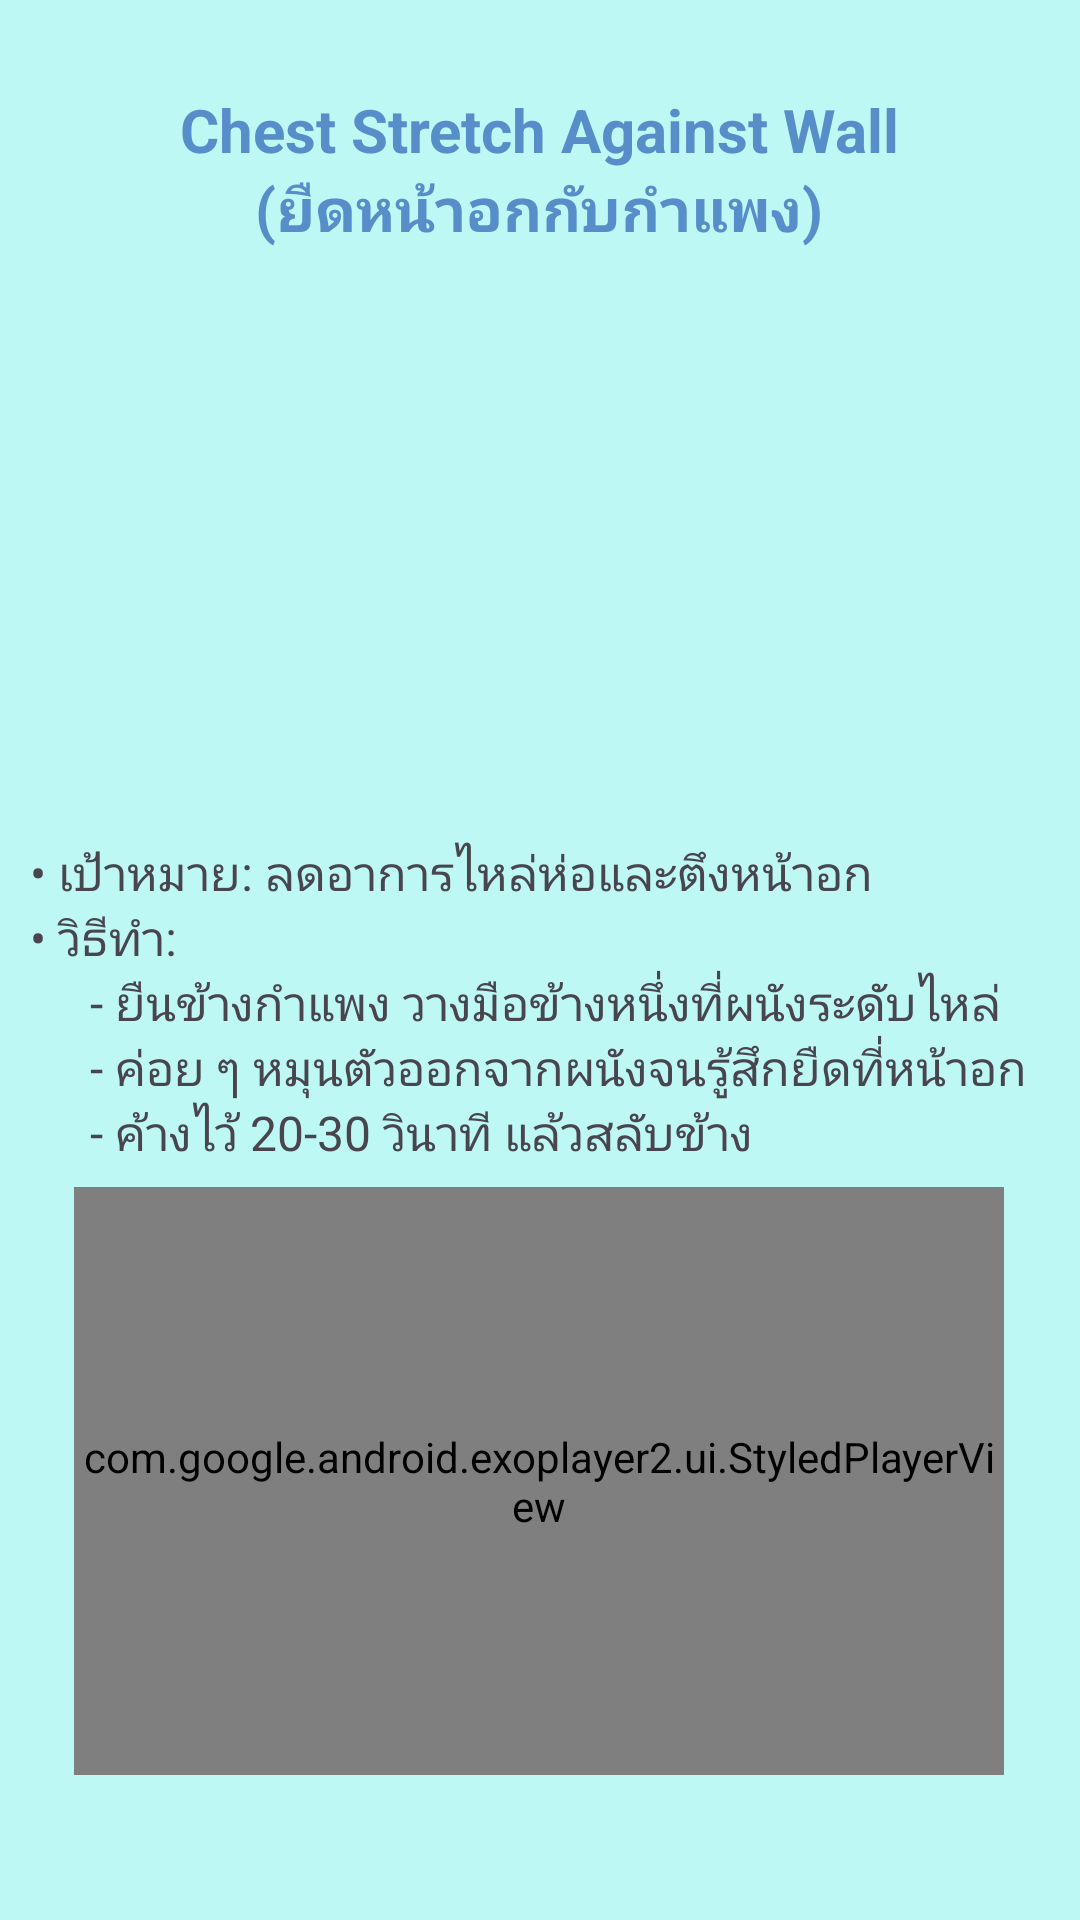

Write the Android layout XML for this screen, with the resource values it uses.
<!-- AndroidManifest.xml: application theme Theme.PhysioPal -->
<!-- res/layout/activity_chest_stretch.xml -->
<?xml version="1.0" encoding="utf-8"?>
<androidx.constraintlayout.widget.ConstraintLayout xmlns:android="http://schemas.android.com/apk/res/android"
    xmlns:app="http://schemas.android.com/apk/res-auto"
    xmlns:tools="http://schemas.android.com/tools"
    android:id="@+id/main"
    android:layout_width="match_parent"
    android:layout_height="match_parent"
    android:background="#BDF8F5"
    tools:context=".ChestStretch">

    <TextView
        android:id="@+id/textView19"
        android:layout_width="340dp"
        android:layout_height="140dp"
        android:text="&#8226; เป้าหมาย: ลดอาการไหล่ห่อและตึงหน้าอก&#10;&#8226; วิธีทำ: &#10;&#9;&#9;&#9;- ยืนข้างกำแพง วางมือข้างหนึ่งที่ผนังระดับไหล่&#10;&#9;&#9;&#9;- ค่อย ๆ หมุนตัวออกจากผนังจนรู้สึกยืดที่หน้าอก&#10;&#9;&#9;&#9;- ค้างไว้ 20-30 วินาที แล้วสลับข้าง"
        android:textSize="16sp"
        app:layout_constraintBottom_toBottomOf="parent"
        app:layout_constraintEnd_toEndOf="parent"
        app:layout_constraintHorizontal_bias="0.492"
        app:layout_constraintStart_toStartOf="parent"
        app:layout_constraintTop_toTopOf="parent"
        app:layout_constraintVertical_bias="0.56" />

    <TextView
        android:id="@+id/textView18"
        android:layout_width="276dp"
        android:layout_height="64dp"
        android:gravity="center"
        android:text="Chest Stretch Against Wall&#10;(ยืดหน้าอกกับกำแพง)"
        android:textColor="#578ECA"
        android:textSize="20sp"
        android:textStyle="bold"
        app:layout_constraintBottom_toBottomOf="parent"
        app:layout_constraintEnd_toEndOf="parent"
        app:layout_constraintHorizontal_bias="0.496"
        app:layout_constraintStart_toStartOf="parent"
        app:layout_constraintTop_toTopOf="parent"
        app:layout_constraintVertical_bias="0.043" />

    <ImageView
        android:id="@+id/imageView10"
        android:layout_width="338dp"
        android:layout_height="207dp"
        app:layout_constraintBottom_toBottomOf="parent"
        app:layout_constraintEnd_toEndOf="parent"
        app:layout_constraintHorizontal_bias="0.493"
        app:layout_constraintStart_toStartOf="parent"
        app:layout_constraintTop_toTopOf="parent"
        app:layout_constraintVertical_bias="0.211"
        app:srcCompat="@drawable/cheststretch" />

    <com.google.android.exoplayer2.ui.StyledPlayerView
        android:id="@+id/playerView"
        android:layout_width="310dp"
        android:layout_height="196dp"
        app:layout_constraintBottom_toBottomOf="parent"
        app:layout_constraintEnd_toEndOf="parent"
        app:layout_constraintHorizontal_bias="0.495"
        app:layout_constraintStart_toStartOf="parent"
        app:layout_constraintTop_toTopOf="parent"
        app:layout_constraintVertical_bias="0.891" />
</androidx.constraintlayout.widget.ConstraintLayout>
<!-- resources referenced by this layout -->
<resources>
  <style name="Theme.PhysioPal" parent="Base.Theme.PhysioPal" />
  <style name="Base.Theme.PhysioPal" parent="Theme.Material3.DayNight.NoActionBar">
          
          
          <item name="android:windowBackground">@color/blue</item>
      </style>
  <color name="blue">#2973BD</color>
</resources>
